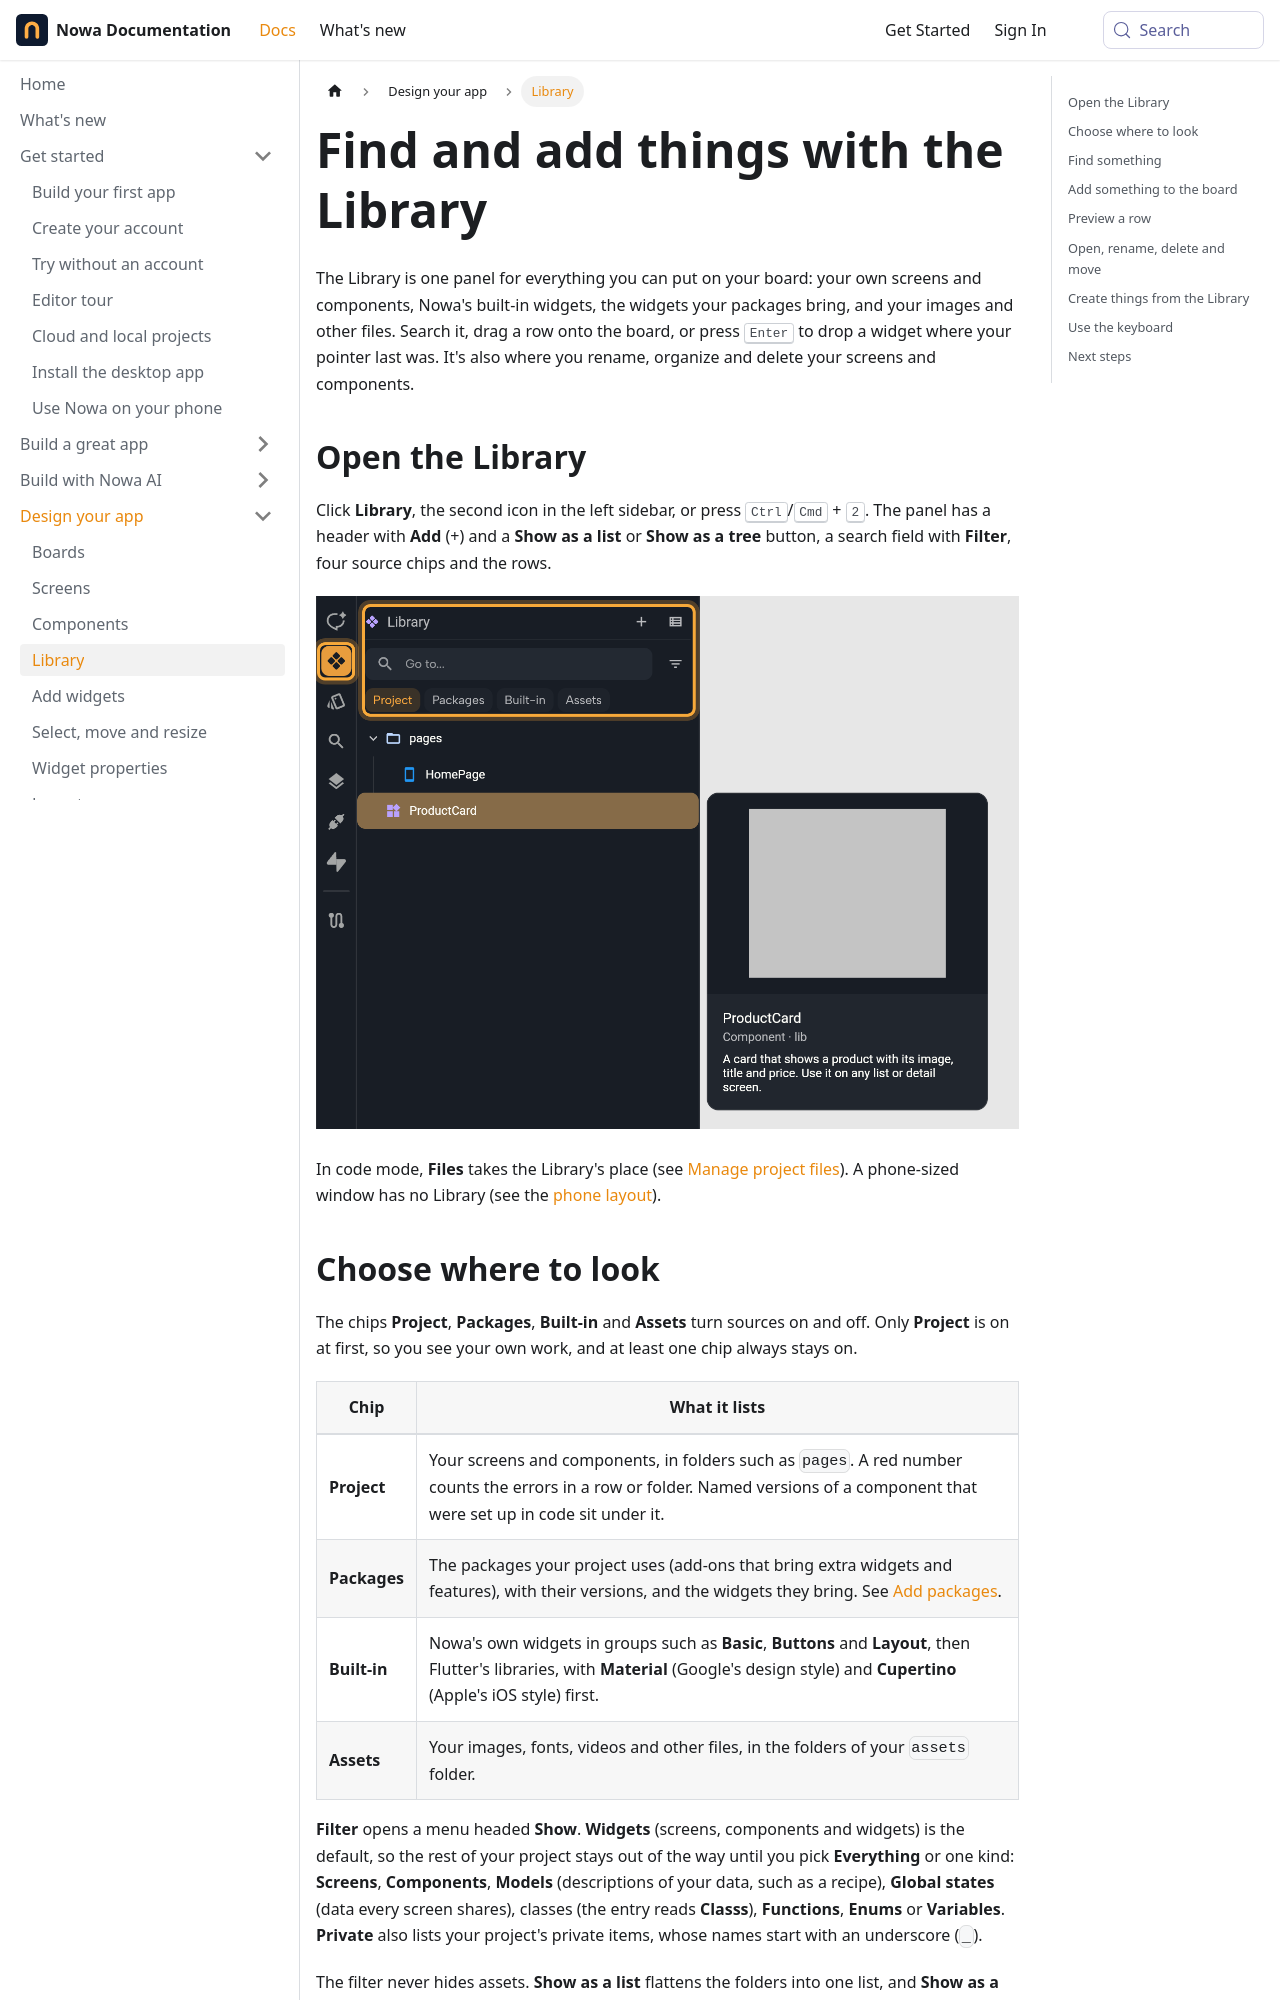

repository: nowaproj/docs · page: design/library.html · generator: docusaurus

---
title: Find and add things with the Library
description: Search your screens and components, Nowa's built-in widgets, your packages and your assets in one panel, then drag a row onto the board, insert it or open it.
sidebar_label: Library
keywords: [library, library panel, widgets panel, widget picker, search, find a widget, add a widget, go to a widget, insert, recent, filter, packages, built-in, assets, rename, delete, show in code, add menu, ctrl k, ctrl o, files panel]
---

The Library is one panel for everything you can put on your board: your own screens and components, Nowa's built-in widgets, the widgets your packages bring, and your images and other files. Search it, drag a row onto the board, or press <kbd>Enter</kbd> to drop a widget where your pointer last was. It's also where you rename, organize and delete your screens and components.

## Open the Library

Click **Library**, the second icon in the left sidebar, or press <kbd>Ctrl</kbd>/<kbd>Cmd</kbd> + <kbd>2</kbd>. The panel has a header with **Add** (+) and a **Show as a list** or **Show as a tree** button, a search field with **Filter**, four source chips and the rows.

![The Library panel opened from the second sidebar icon (highlighted): the header with the Add (+) and list or tree buttons, the Go to... search field with the Filter button and the four chips Project (on), Packages, Built-in and Assets (all in one highlighted box), then the project rows: the pages folder with HomePage and the selected ProductCard component. A details card beside the panel shows its preview, its name, Component · lib and its description.](/img/docs/design/design-library-1.png)

In code mode, **Files** takes the Library's place (see [Manage project files](../code/files.md)). A phone-sized window has no Library (see the [phone layout](../get-started/mobile.md)).
